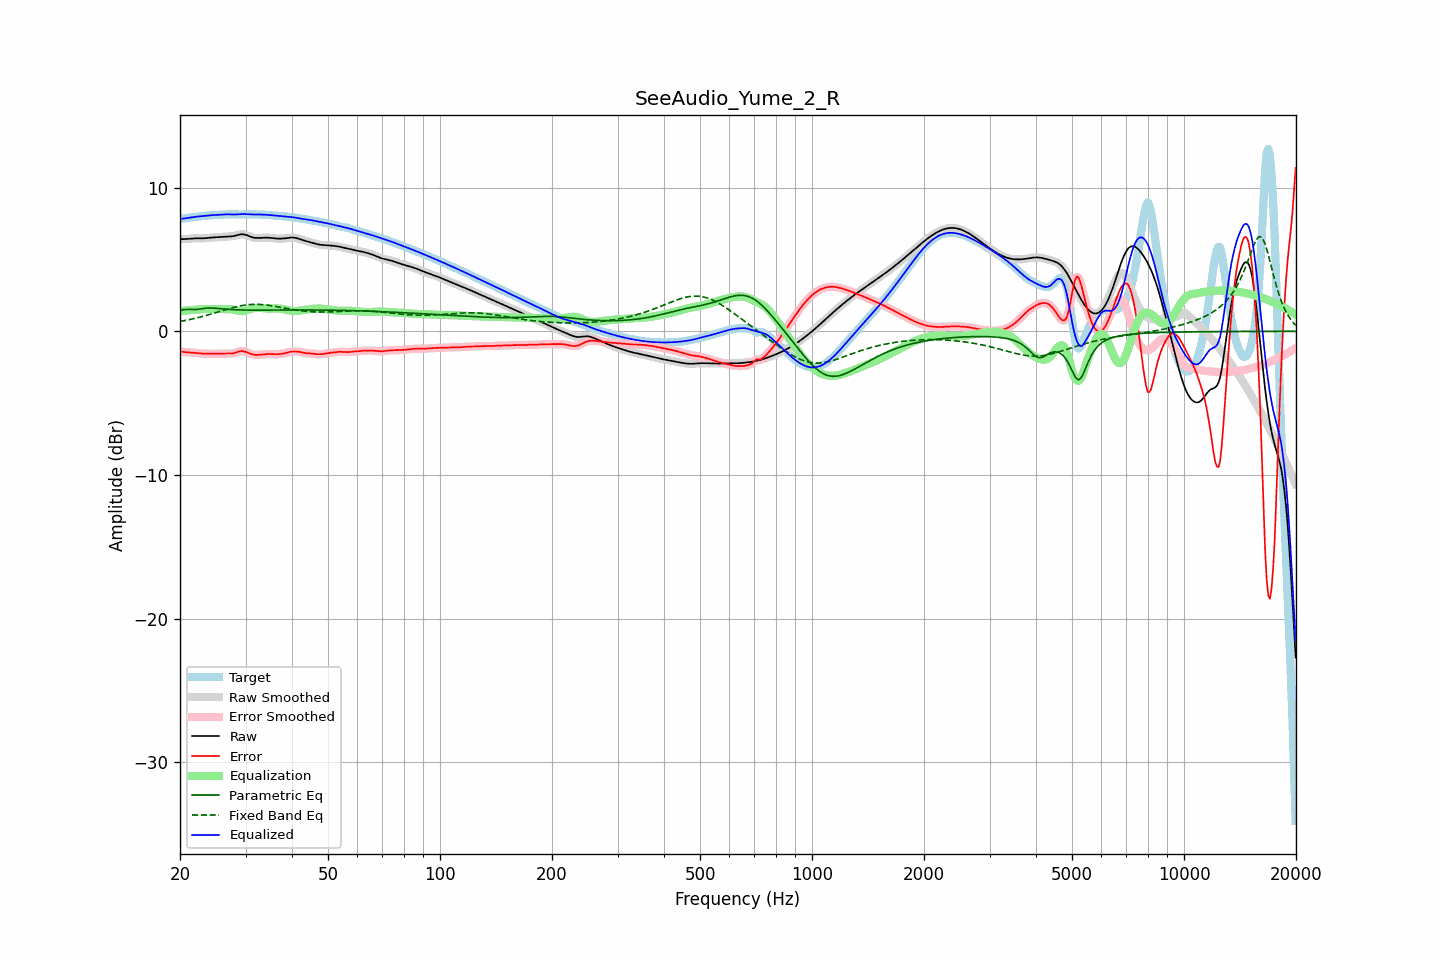

The table this chart was drawn from, first rows:
frequency, raw, error, smoothed, error_smoothed, equalization, parametric_eq, fixed_band_eq, equalized_raw, equalized_smoothed, target
20.00, 6.41, -1.40, 6.41, -1.40, 1.41, 1.46, 0.69, 7.83, 7.83, 7.82
20.20, 6.41, -1.42, 6.41, -1.42, 1.42, 1.48, 0.71, 7.83, 7.83, 7.83
20.40, 6.42, -1.43, 6.42, -1.43, 1.43, 1.50, 0.73, 7.85, 7.85, 7.85
20.61, 6.42, -1.45, 6.42, -1.45, 1.44, 1.51, 0.75, 7.86, 7.86, 7.87
20.81, 6.43, -1.46, 6.43, -1.46, 1.45, 1.52, 0.77, 7.87, 7.88, 7.88
21.02, 6.44, -1.46, 6.44, -1.46, 1.46, 1.52, 0.80, 7.89, 7.89, 7.90
21.23, 6.45, -1.47, 6.45, -1.47, 1.47, 1.53, 0.82, 7.91, 7.91, 7.91
21.44, 6.46, -1.47, 6.46, -1.47, 1.48, 1.52, 0.84, 7.93, 7.93, 7.93
21.66, 6.46, -1.48, 6.46, -1.48, 1.48, 1.52, 0.87, 7.95, 7.95, 7.94
21.87, 6.47, -1.49, 6.47, -1.49, 1.49, 1.52, 0.90, 7.96, 7.96, 7.96
22.09, 6.47, -1.50, 6.47, -1.50, 1.51, 1.52, 0.92, 7.98, 7.98, 7.97
22.31, 6.47, -1.52, 6.47, -1.52, 1.52, 1.53, 0.95, 7.99, 7.99, 7.99
22.54, 6.47, -1.53, 6.47, -1.53, 1.53, 1.54, 0.98, 8.00, 8.00, 8.00
22.76, 6.47, -1.54, 6.47, -1.54, 1.54, 1.56, 1.01, 8.01, 8.01, 8.01
22.99, 6.47, -1.55, 6.47, -1.55, 1.54, 1.58, 1.03, 8.02, 8.02, 8.02
23.22, 6.48, -1.56, 6.48, -1.56, 1.55, 1.59, 1.06, 8.03, 8.03, 8.03
23.45, 6.48, -1.56, 6.48, -1.56, 1.55, 1.61, 1.10, 8.04, 8.04, 8.04
23.69, 6.50, -1.55, 6.50, -1.55, 1.56, 1.62, 1.13, 8.05, 8.05, 8.05
23.92, 6.51, -1.55, 6.51, -1.55, 1.56, 1.63, 1.16, 8.06, 8.06, 8.06
24.16, 6.52, -1.55, 6.52, -1.55, 1.56, 1.62, 1.19, 8.07, 8.07, 8.07
24.40, 6.53, -1.55, 6.53, -1.55, 1.56, 1.62, 1.22, 8.08, 8.08, 8.08
24.65, 6.54, -1.55, 6.54, -1.55, 1.55, 1.62, 1.26, 8.09, 8.09, 8.09
24.89, 6.54, -1.56, 6.54, -1.56, 1.55, 1.61, 1.29, 8.10, 8.10, 8.10
25.14, 6.55, -1.56, 6.55, -1.56, 1.55, 1.60, 1.32, 8.10, 8.10, 8.11
25.39, 6.55, -1.56, 6.55, -1.56, 1.55, 1.59, 1.36, 8.11, 8.11, 8.11
25.65, 6.56, -1.55, 6.56, -1.55, 1.55, 1.58, 1.39, 8.11, 8.11, 8.11
25.91, 6.57, -1.55, 6.57, -1.55, 1.55, 1.57, 1.43, 8.12, 8.12, 8.12
26.16, 6.58, -1.54, 6.58, -1.54, 1.55, 1.56, 1.46, 8.13, 8.13, 8.12
26.43, 6.58, -1.54, 6.58, -1.54, 1.55, 1.55, 1.49, 8.14, 8.14, 8.13
26.69, 6.59, -1.54, 6.59, -1.54, 1.55, 1.54, 1.53, 8.14, 8.14, 8.13
26.96, 6.59, -1.54, 6.59, -1.55, 1.55, 1.53, 1.56, 8.14, 8.14, 8.14
27.23, 6.60, -1.55, 6.60, -1.55, 1.54, 1.52, 1.59, 8.14, 8.14, 8.15
27.50, 6.61, -1.54, 6.61, -1.54, 1.53, 1.51, 1.62, 8.13, 8.13, 8.15
27.77, 6.62, -1.53, 6.62, -1.53, 1.51, 1.51, 1.65, 8.13, 8.13, 8.15
28.05, 6.64, -1.50, 6.65, -1.50, 1.48, 1.50, 1.68, 8.13, 8.13, 8.15
28.33, 6.68, -1.47, 6.68, -1.47, 1.46, 1.50, 1.71, 8.13, 8.13, 8.14
28.62, 6.71, -1.43, 6.71, -1.43, 1.43, 1.49, 1.73, 8.14, 8.14, 8.14
28.90, 6.74, -1.40, 6.73, -1.40, 1.41, 1.49, 1.76, 8.15, 8.15, 8.13
29.19, 6.75, -1.38, 6.75, -1.38, 1.40, 1.49, 1.78, 8.16, 8.16, 8.13
29.48, 6.76, -1.37, 6.76, -1.38, 1.41, 1.48, 1.80, 8.17, 8.16, 8.13
29.78, 6.74, -1.40, 6.74, -1.40, 1.42, 1.48, 1.82, 8.16, 8.16, 8.14
30.08, 6.71, -1.43, 6.71, -1.43, 1.44, 1.48, 1.83, 8.16, 8.16, 8.15
30.38, 6.67, -1.48, 6.67, -1.48, 1.48, 1.48, 1.85, 8.15, 8.15, 8.15
30.68, 6.62, -1.53, 6.62, -1.53, 1.52, 1.48, 1.86, 8.14, 8.14, 8.15
30.99, 6.58, -1.57, 6.58, -1.57, 1.55, 1.47, 1.87, 8.13, 8.13, 8.15
31.30, 6.54, -1.60, 6.54, -1.60, 1.59, 1.47, 1.87, 8.13, 8.13, 8.15
31.61, 6.52, -1.63, 6.52, -1.63, 1.61, 1.47, 1.88, 8.13, 8.13, 8.14
31.93, 6.50, -1.64, 6.50, -1.64, 1.63, 1.47, 1.88, 8.13, 8.13, 8.14
32.24, 6.50, -1.64, 6.50, -1.64, 1.64, 1.47, 1.88, 8.13, 8.13, 8.14
32.57, 6.50, -1.64, 6.50, -1.64, 1.63, 1.47, 1.87, 8.13, 8.13, 8.13
32.89, 6.50, -1.63, 6.50, -1.63, 1.63, 1.47, 1.87, 8.13, 8.13, 8.13
33.22, 6.51, -1.61, 6.51, -1.61, 1.62, 1.47, 1.86, 8.12, 8.12, 8.12
33.55, 6.52, -1.60, 6.51, -1.60, 1.61, 1.47, 1.85, 8.12, 8.12, 8.12
33.89, 6.52, -1.59, 6.52, -1.59, 1.60, 1.47, 1.84, 8.11, 8.11, 8.11
34.23, 6.52, -1.58, 6.52, -1.58, 1.59, 1.48, 1.83, 8.11, 8.11, 8.10
34.57, 6.52, -1.58, 6.52, -1.58, 1.58, 1.48, 1.81, 8.10, 8.10, 8.09
34.92, 6.51, -1.58, 6.51, -1.58, 1.58, 1.48, 1.80, 8.09, 8.09, 8.09
35.27, 6.49, -1.58, 6.49, -1.58, 1.59, 1.48, 1.78, 8.08, 8.08, 8.08
35.62, 6.48, -1.59, 6.48, -1.59, 1.59, 1.48, 1.76, 8.07, 8.07, 8.07
35.97, 6.47, -1.59, 6.47, -1.59, 1.59, 1.48, 1.74, 8.06, 8.06, 8.06
... 635 more rows
